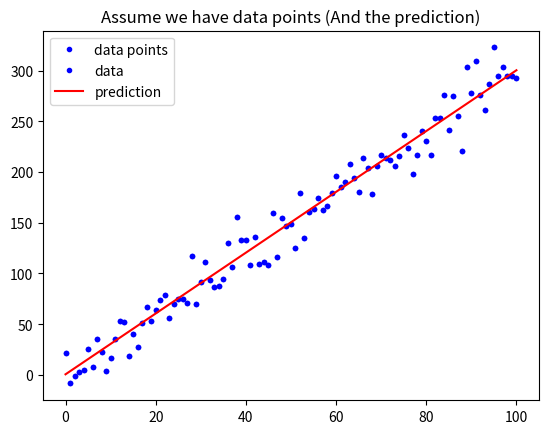

Source code (Python):
import numpy as np
import matplotlib.pyplot as plt

def mean_squared_error(y,y_hat):
    mse = sum((y - y_hat)**2)/len(y)
    return mse

def mean_absolute_error(y,y_hat):
    mae = sum(abs(y - y_hat)) / len(y)
    return mae

w = 3
b = 0.5

x_lin = np.linspace(0, 100, 101)

y = (x_lin + np.random.randn(101) * 5) * w + b

plt.plot(x_lin, y, 'b.', label = 'data points')
plt.title("Assume we have data points")
plt.legend(loc = 2)
plt.show()

y_hat = x_lin * w + b
plt.plot(x_lin, y, 'b.', label = 'data')
plt.plot(x_lin, y_hat, 'r-', label = 'prediction')
plt.title("Assume we have data points (And the prediction)")
plt.legend(loc = 2)
plt.show()

# 執行 Function, 確認有沒有正常執行
MSE = mean_squared_error(y, y_hat)
MAE = mean_absolute_error(y, y_hat)
print("The Mean squared error is %.3f" % (MSE))
print("The Mean absolute error is %.3f" % (MAE))